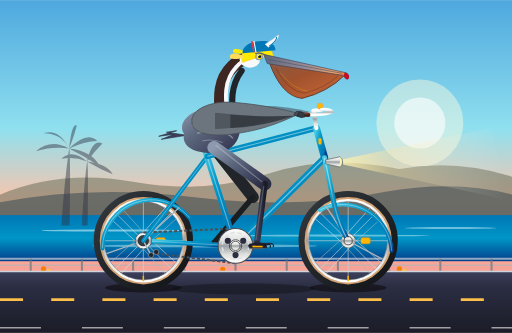
t = 0.00 s
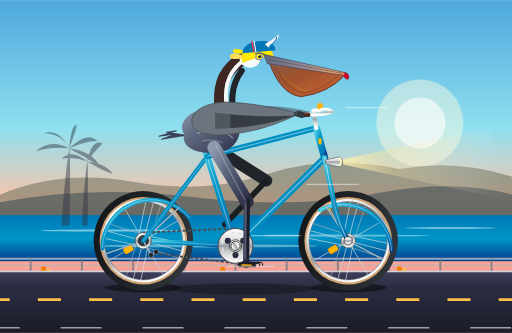
t = 0.33 s
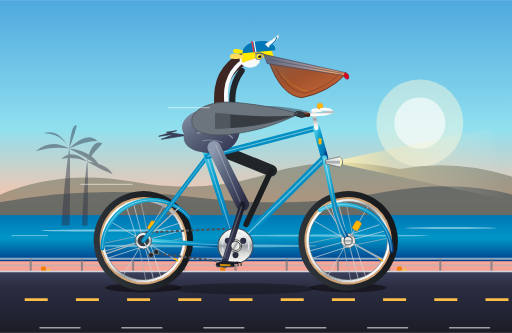
t = 0.67 s
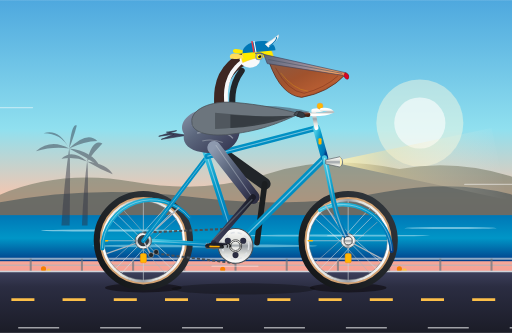
t = 1.00 s
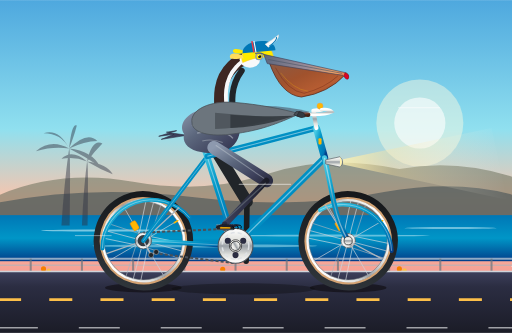
t = 1.33 s
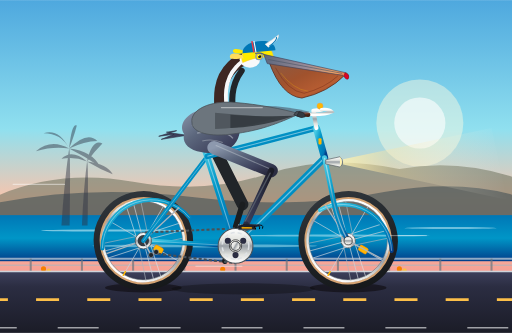
t = 1.67 s

The animated SVG that drew these frames (rendered in a browser with its animation timeline set to each time). Animation: 27 SMIL elements (animate=21,animateTransform=6); one cycle of 2.00 s, repeats indefinitely.

<svg xmlns="http://www.w3.org/2000/svg" xmlns:xlink="http://www.w3.org/1999/xlink" viewBox="0 0 1000 650" width="100%" height="100%">
  <defs>
    <!-- Sky & Atmosphere Gradients -->
    <linearGradient id="skyGrad" x1="0" y1="0" x2="0" y2="1">
      <stop offset="0%" stop-color="#4ea8de" />
      <stop offset="45%" stop-color="#90e0ef" />
      <stop offset="70%" stop-color="#fbc4ab" />
      <stop offset="88%" stop-color="#f8ad9d" />
      <stop offset="100%" stop-color="#f4978e" />
    </linearGradient>

    <linearGradient id="oceanGrad" x1="0" y1="0" x2="0" y2="1">
      <stop offset="0%" stop-color="#0077b6" />
      <stop offset="50%" stop-color="#0096c7" />
      <stop offset="100%" stop-color="#023e8a" />
    </linearGradient>

    <linearGradient id="roadGrad" x1="0" y1="0" x2="0" y2="1">
      <stop offset="0%" stop-color="#3d405b" />
      <stop offset="25%" stop-color="#2b2d42" />
      <stop offset="100%" stop-color="#1b1c27" />
    </linearGradient>

    <!-- Bicycle Chrome & Frame Finishes -->
    <linearGradient id="tealFrame" x1="0" y1="0" x2="1" y2="1">
      <stop offset="0%" stop-color="#48cae4" />
      <stop offset="40%" stop-color="#0096c7" />
      <stop offset="85%" stop-color="#0077b6" />
      <stop offset="100%" stop-color="#023e8a" />
    </linearGradient>

    <linearGradient id="chrome" x1="0" y1="0" x2="0" y2="1">
      <stop offset="0%" stop-color="#ffffff" />
      <stop offset="35%" stop-color="#e0e1dd" />
      <stop offset="50%" stop-color="#9aa0a6" />
      <stop offset="75%" stop-color="#e0e1dd" />
      <stop offset="100%" stop-color="#ffffff" />
    </linearGradient>

    <linearGradient id="leather" x1="0" y1="0" x2="1" y2="1">
      <stop offset="0%" stop-color="#8d5b4c" />
      <stop offset="40%" stop-color="#6a3828" />
      <stop offset="100%" stop-color="#432115" />
    </linearGradient>

    <linearGradient id="tireRubber" x1="0" y1="0" x2="1" y2="1">
      <stop offset="0%" stop-color="#343a40" />
      <stop offset="50%" stop-color="#212529" />
      <stop offset="100%" stop-color="#121416" />
    </linearGradient>

    <!-- Pelican Anatomy Gradients -->
    <linearGradient id="pelicanChest" x1="0" y1="0" x2="1" y2="1">
      <stop offset="0%" stop-color="#8d99ae" />
      <stop offset="40%" stop-color="#5c677d" />
      <stop offset="80%" stop-color="#3d405b" />
      <stop offset="100%" stop-color="#2b2d42" />
    </linearGradient>

    <linearGradient id="pelicanPouch" x1="0" y1="0" x2="1" y2="1">
      <stop offset="0%" stop-color="#8a5a44" />
      <stop offset="40%" stop-color="#a0522d" />
      <stop offset="70%" stop-color="#b75d32" />
      <stop offset="100%" stop-color="#733d28" />
    </linearGradient>

    <linearGradient id="beakHorn" x1="0" y1="0" x2="1" y2="0">
      <stop offset="0%" stop-color="#5c677d" />
      <stop offset="50%" stop-color="#9a8c98" />
      <stop offset="85%" stop-color="#f4a261" />
      <stop offset="100%" stop-color="#e76f51" />
    </linearGradient>

    <linearGradient id="legTone" x1="0" y1="0" x2="1" y2="0">
      <stop offset="0%" stop-color="#3d405b" />
      <stop offset="60%" stop-color="#2b2d42" />
      <stop offset="100%" stop-color="#1b1c27" />
    </linearGradient>

    <linearGradient id="lampGlow" x1="0" y1="0" x2="1" y2="0">
      <stop offset="0%" stop-color="#fff3b0" stop-opacity="0.8" />
      <stop offset="30%" stop-color="#ffe49e" stop-opacity="0.3" />
      <stop offset="100%" stop-color="#fff" stop-opacity="0" />
    </linearGradient>

    <!-- Reusable Wheel Definition -->
    <g id="wheelSpokes">
      <!-- Hub -->
      <circle cx="0" cy="0" r="14" fill="url(#chrome)" stroke="#555" stroke-width="1.5" />
      <circle cx="0" cy="0" r="5" fill="#333" />
      <!-- 16 Spoke Pairs (32 Cross-Laced Spokes) -->
      <!-- Radial Spokes -->
      <line x1="0" y1="-12" x2="0" y2="-78" stroke="#ced4da" stroke-width="1.2" />
      <line x1="0" y1="12" x2="0" y2="78" stroke="#ced4da" stroke-width="1.2" />
      <line x1="-12" y1="0" x2="-78" y2="0" stroke="#ced4da" stroke-width="1.2" />
      <line x1="12" y1="0" x2="78" y2="0" stroke="#ced4da" stroke-width="1.2" />
      <line x1="-8.5" y1="-8.5" x2="-55.1" y2="-55.1" stroke="#ced4da" stroke-width="1.2" />
      <line x1="8.5" y1="8.5" x2="55.1" y2="55.1" stroke="#ced4da" stroke-width="1.2" />
      <line x1="8.5" y1="-8.5" x2="55.1" y2="-55.1" stroke="#ced4da" stroke-width="1.2" />
      <line x1="-8.5" y1="8.5" x2="-55.1" y2="55.1" stroke="#ced4da" stroke-width="1.2" />
      <!-- Tangent Cross Spokes -->
      <line x1="-4.6" y1="-11.1" x2="43.5" y2="-64.8" stroke="#dee2e6" stroke-width="1.1" />
      <line x1="4.6" y1="11.1" x2="-43.5" y2="64.8" stroke="#dee2e6" stroke-width="1.1" />
      <line x1="11.1" y1="-4.6" x2="64.8" y2="43.5" stroke="#dee2e6" stroke-width="1.1" />
      <line x1="-11.1" y1="4.6" x2="-64.8" y2="-43.5" stroke="#dee2e6" stroke-width="1.1" />
      <line x1="4.6" y1="-11.1" x2="-43.5" y2="-64.8" stroke="#adb5bd" stroke-width="1.1" />
      <line x1="-4.6" y1="11.1" x2="43.5" y2="64.8" stroke="#adb5bd" stroke-width="1.1" />
      <line x1="-11.1" y1="-4.6" x2="-64.8" y2="43.5" stroke="#adb5bd" stroke-width="1.1" />
      <line x1="11.1" y1="4.6" x2="64.8" y2="-43.5" stroke="#adb5bd" stroke-width="1.1" />
      <!-- Spoke Reflectors & Valve Stem -->
      <rect x="25" y="-6" width="18" height="12" rx="3" fill="#ffb703" stroke="#fb8500" stroke-width="1" />
      <line x1="0" y1="70" x2="0" y2="78" stroke="#ffb703" stroke-width="3" stroke-linecap="round" />
    </g>

    <!-- Complete Wheel (Rim + Tire + Spokes) -->
    <g id="bicycleWheel">
      <!-- Outer Rubber Tire with Tread -->
      <circle cx="0" cy="0" r="90" fill="none" stroke="url(#tireRubber)" stroke-width="14" />
      <!-- Tan Gumwall Sidewall -->
      <circle cx="0" cy="0" r="83" fill="none" stroke="#d4a373" stroke-width="4.5" />
      <!-- Aluminum Double-wall Rim -->
      <circle cx="0" cy="0" r="79" fill="none" stroke="url(#chrome)" stroke-width="5" />
      <circle cx="0" cy="0" r="76.5" fill="none" stroke="#6c757d" stroke-width="1" />
      <!-- Rotating Spoke Assembly -->
      <use href="#wheelSpokes" />
    </g>
  </defs>

  <!-- ==================== BACKGROUND: CALIFORNIA COAST ==================== -->
  <!-- Sky -->
  <rect x="0" y="0" width="1000" height="560" fill="url(#skyGrad)" />

  <!-- Pacific Sun Glow -->
  <circle cx="820" cy="240" r="85" fill="#fefae0" opacity="0.45" />
  <circle cx="820" cy="240" r="50" fill="#fff" opacity="0.6" />

  <!-- Distant Coastal Mountain Bluffs -->
  <path d="M 0 380 Q 120 330 260 355 T 520 340 T 780 330 Q 890 310 1000 345 L 1000 450 L 0 450 Z" fill="#6b705c" opacity="0.55" />
  <path d="M 0 395 Q 180 360 380 385 T 750 375 Q 890 350 1000 380 L 1000 450 L 0 450 Z" fill="#4a5759" opacity="0.65" />

  <!-- Pacific Ocean Horizon -->
  <rect x="0" y="420" width="1000" height="90" fill="url(#oceanGrad)" />
  <!-- Ocean Swell / Surf Lines -->
  <ellipse cx="220" cy="450" rx="140" ry="2" fill="#caf0f8" opacity="0.6" />
  <ellipse cx="650" cy="460" rx="190" ry="2" fill="#caf0f8" opacity="0.5" />
  <ellipse cx="880" cy="445" rx="90" ry="1.5" fill="#caf0f8" opacity="0.7" />
  <ellipse cx="400" cy="480" rx="220" ry="3" fill="#ade8f4" opacity="0.5" />

  <!-- California Coast Palm Silhouettes -->
  <g fill="#2d3142" opacity="0.45">
    <!-- Palm 1 -->
    <path d="M 120 440 Q 125 360 135 290 Q 138 290 136 440 Z" />
    <path d="M 135 290 Q 100 270 70 295 Q 105 285 135 290 Z" />
    <path d="M 135 290 Q 115 250 85 260 Q 120 260 135 290 Z" />
    <path d="M 135 290 Q 140 240 150 245 Q 145 265 135 290 Z" />
    <path d="M 135 290 Q 170 255 190 275 Q 165 275 135 290 Z" />
    <path d="M 135 290 Q 180 295 195 325 Q 165 305 135 290 Z" />
    <!-- Palm 2 -->
    <path d="M 160 440 Q 163 370 170 315 Q 173 315 171 440 Z" />
    <path d="M 170 315 Q 140 290 120 310 Q 145 305 170 315 Z" />
    <path d="M 170 315 Q 180 270 200 280 Q 185 295 170 315 Z" />
    <path d="M 170 315 Q 210 320 220 340 Q 195 330 170 315 Z" />
  </g>

  <!-- Distant Headland Highway Railing -->
  <line x1="0" y1="505" x2="1000" y2="505" stroke="#ced4da" stroke-width="4" opacity="0.7" />
  <line x1="0" y1="518" x2="1000" y2="518" stroke="#adb5bd" stroke-width="3" opacity="0.6" />
  <!-- Guardrail Posts -->
  <g stroke="#6c757d" stroke-width="4" opacity="0.7">
    <line x1="60" y1="505" x2="60" y2="530" />
    <line x1="160" y1="505" x2="160" y2="530" />
    <line x1="260" y1="505" x2="260" y2="530" />
    <line x1="360" y1="505" x2="360" y2="530" />
    <line x1="460" y1="505" x2="460" y2="530" />
    <line x1="560" y1="505" x2="560" y2="530" />
    <line x1="660" y1="505" x2="660" y2="530" />
    <line x1="760" y1="505" x2="760" y2="530" />
    <line x1="860" y1="505" x2="860" y2="530" />
    <line x1="960" y1="505" x2="960" y2="530" />
  </g>

  <!-- Coastal Poppies & Wildflowers on Road Shoulder -->
  <g>
    <circle cx="85" cy="525" r="5" fill="#f77f00" />
    <circle cx="95" cy="528" r="4" fill="#fcbf49" />
    <circle cx="215" cy="524" r="5.5" fill="#f77f00" />
    <circle cx="225" cy="527" r="4" fill="#fcbf49" />
    <circle cx="435" cy="526" r="5" fill="#f77f00" />
    <circle cx="780" cy="525" r="5" fill="#f77f00" />
    <circle cx="790" cy="528" r="4.5" fill="#fcbf49" />
  </g>

  <!-- Coastal Highway 1 Asphalt Road Surface -->
  <rect x="0" y="530" width="1000" height="120" fill="url(#roadGrad)" />
  <line x1="0" y1="530" x2="1000" y2="530" stroke="#ced4da" stroke-width="3" />

  <!-- Animated Scrolling Highway Dashed Stripe (Motion Effect) -->
  <line x1="0" y1="585" x2="1000" y2="585" stroke="#fcbf49" stroke-width="5" stroke-dasharray="45 55">
    <animate attributeName="stroke-dashoffset" from="0" to="-100" dur="0.45s" repeatCount="indefinite" />
  </line>
  <line x1="0" y1="640" x2="1000" y2="640" stroke="#f8f9fa" stroke-width="3" stroke-dasharray="80 80" opacity="0.6">
    <animate attributeName="stroke-dashoffset" from="0" to="-160" dur="0.45s" repeatCount="indefinite" />
  </line>

  <!-- Subtle Dynamic Ground Shadow Under Wheels and Bottom Bracket -->
  <ellipse cx="280" cy="562" rx="75" ry="9" fill="#0b090a" opacity="0.55" />
  <ellipse cx="680" cy="562" rx="75" ry="9" fill="#0b090a" opacity="0.55" />
  <ellipse cx="475" cy="564" rx="140" ry="11" fill="#0b090a" opacity="0.35" />

  <!-- ==================== FAR-SIDE (LEFT) BICYCLE & LEG ==================== -->
  <!-- Far Rear Wheel Dropout Lug -->
  <circle cx="280" cy="470" r="10" fill="#495057" />

  <!-- LEFT CRANK ARM & PEDAL (180 deg out of phase with right side) -->
  <g id="leftDrivetrain">
    <!-- Left Crank rotates around Bottom Bracket (460, 480) -->
    <g>
      <animateTransform attributeName="transform" type="rotate"
        from="180 460 480" to="540 460 480" dur="2s" repeatCount="indefinite" />
      
      <!-- Left Crank Arm (starts pointing rearward/upward) -->
      <line x1="460" y1="480" x2="418" y2="480" stroke="#adb5bd" stroke-width="9" stroke-linecap="round" />
      <circle cx="418" cy="480" r="6.5" fill="#6c757d" />

      <!-- Left Pedal: Counter-rotates around pedal spindle (418, 480) to stay horizontal -->
      <g>
        <animateTransform attributeName="transform" type="rotate"
          from="-180 418 480" to="-540 418 480" dur="2s" repeatCount="indefinite" />

        <!-- Pedal Axle & Body -->
        <rect x="402" y="476" width="32" height="8" rx="2" fill="#1b242a" stroke="#343a40" stroke-width="1.2" />
        <rect x="408" y="478" width="20" height="4" rx="1" fill="#b07d10" />

        <!-- Far-Side Webbed Foot (Darkened Shadow Tone, Anchored to Left Pedal) -->
        <!-- Totipalmate 4-toed webbed foot resting flush on pedal platform -->
        <path d="M 418 474 L 434 476 Q 438 474 442 475 Q 439 477 436 478 L 418 478 Z" fill="#1f2426" />
        <path d="M 418 474 L 436 478 Q 432 479 428 479 L 410 477 Z" fill="#191c1e" />
        <!-- Hind toe / Hallux clasping rear of pedal -->
        <path d="M 418 474 Q 412 476 406 478" stroke="#191c1e" stroke-width="3" stroke-linecap="round" fill="none" />
      </g>
    </g>
  </g>

  <!-- FAR-SIDE (LEFT) LEG: KINEMATICALLY SYNCHRONIZED TO LEFT PEDAL -->
  <!-- Left Thigh (Feathered Sleeve, Shifted by 180 degrees / 8 steps) -->
  <path stroke="#212529" stroke-width="23" stroke-linecap="round" stroke-linejoin="round" fill="none">
    <animate attributeName="d" dur="2s" repeatCount="indefinite"
      values="M 418 288 L 494 385;
              M 418 288 L 505 375;
              M 418 288 L 515 362;
              M 418 288 L 523 348;
              M 418 288 L 528 337;
              M 418 288 L 530 332;
              M 418 288 L 529 335;
              M 418 288 L 525 345;
              M 418 288 L 517 359;
              M 418 288 L 505 374;
              M 418 288 L 491 388;
              M 418 288 L 478 397;
              M 418 288 L 471 400;
              M 418 288 L 472 400;
              M 418 288 L 477 397;
              M 418 288 L 485 392;
              M 418 288 L 494 385" />
  </path>
  <!-- Left Shin / Tarsus (Bone & Joint, Connects to Ankle on Left Pedal) -->
  <path stroke="#1b1e20" stroke-width="11" stroke-linecap="round" stroke-linejoin="round" fill="none">
    <animate attributeName="d" dur="2s" repeatCount="indefinite"
      values="M 494 385 L 418 474;
              M 505 375 L 421 458;
              M 515 362 L 430 444;
              M 523 348 L 444 435;
              M 528 337 L 460 432;
              M 530 332 L 476 435;
              M 529 335 L 490 444;
              M 525 345 L 499 458;
              M 517 359 L 502 474;
              M 505 374 L 499 490;
              M 491 388 L 490 504;
              M 478 397 L 476 513;
              M 471 400 L 460 516;
              M 472 400 L 444 513;
              M 477 397 L 430 504;
              M 485 392 L 421 490;
              M 494 385 L 418 474" />
  </path>

  <!-- ==================== ROTATING WHEELS (PURE SMIL) ==================== -->
  <!-- REAR WHEEL (Center at 280, 470) -->
  <g>
    <!-- Smooth continuous 360 rotation around rear axle center -->
    <animateTransform attributeName="transform" type="rotate"
      from="0 280 470" to="360 280 470" dur="0.8s" repeatCount="indefinite" />
    <g transform="translate(280, 470)">
      <use href="#bicycleWheel" />
    </g>
  </g>

  <!-- FRONT WHEEL (Center at 680, 470) -->
  <g>
    <!-- Smooth continuous 360 rotation around front axle center -->
    <animateTransform attributeName="transform" type="rotate"
      from="0 680 470" to="360 680 470" dur="0.8s" repeatCount="indefinite" />
    <g transform="translate(680, 470)">
      <use href="#bicycleWheel" />
    </g>
  </g>

  <!-- ==================== BICYCLE FRAME & COMPONENTS ==================== -->
  <!-- Vintage Metal Fenders (Mudguards) -->
  <!-- Rear Fender -->
  <path d="M 200 485 A 96 96 0 0 1 370 425" fill="none" stroke="url(#tealFrame)" stroke-width="8" stroke-linecap="round" />
  <path d="M 200 485 A 96 96 0 0 1 370 425" fill="none" stroke="#fff" stroke-width="1.2" opacity="0.6" />
  <!-- Rear Fender Stays -->
  <line x1="280" y1="470" x2="208" y2="495" stroke="#adb5bd" stroke-width="2.5" />
  <line x1="280" y1="470" x2="350" y2="405" stroke="#adb5bd" stroke-width="2.5" />

  <!-- Front Fender -->
  <path d="M 625 410 A 96 96 0 0 1 765 490" fill="none" stroke="url(#tealFrame)" stroke-width="8" stroke-linecap="round" />
  <path d="M 625 410 A 96 96 0 0 1 765 490" fill="none" stroke="#fff" stroke-width="1.2" opacity="0.6" />
  <!-- Front Fender Stays -->
  <line x1="680" y1="470" x2="745" y2="505" stroke="#adb5bd" stroke-width="2.5" />
  <line x1="680" y1="470" x2="635" y2="400" stroke="#adb5bd" stroke-width="2.5" />

  <!-- Rear Chainstay (Rear Axle 280,470 to BB 460,480) -->
  <line x1="280" y1="470" x2="460" y2="480" stroke="url(#tealFrame)" stroke-width="9" stroke-linecap="round" />
  <line x1="280" y1="470" x2="460" y2="480" stroke="#fff" stroke-width="1.5" opacity="0.4" />

  <!-- Rear Cog / Freewheel Cluster at Rear Hub -->
  <circle cx="280" cy="470" r="16" fill="url(#chrome)" stroke="#495057" stroke-width="1.5" />
  <circle cx="280" cy="470" r="11" fill="#343a40" />

  <!-- Animated Bicycle Chain (Driving Rear Cog) -->
  <!-- Top Chain Run -->
  <line x1="280" y1="454" x2="460" y2="446" stroke="#495057" stroke-width="4" stroke-dasharray="6 4">
    <animate attributeName="stroke-dashoffset" from="0" to="-20" dur="0.25s" repeatCount="indefinite" />
  </line>
  <!-- Bottom Chain Run through Rear Derailleur Pulleys -->
  <line x1="460" y1="514" x2="305" y2="495" stroke="#495057" stroke-width="4" stroke-dasharray="6 4">
    <animate attributeName="stroke-dashoffset" from="0" to="20" dur="0.25s" repeatCount="indefinite" />
  </line>
  <!-- Rear Derailleur Cage -->
  <path d="M 280 470 L 295 498 L 305 492" fill="none" stroke="#adb5bd" stroke-width="3" />
  <circle cx="295" cy="498" r="5" fill="#212529" stroke="#adb5bd" stroke-width="1" />
  <circle cx="305" cy="492" r="5" fill="#212529" stroke="#adb5bd" stroke-width="1" />

  <!-- Main Bicycle Frame Tubes -->
  <!-- 1. Seatstays: Rear Axle (280,470) to Seat Cluster (405, 305) -->
  <line x1="280" y1="470" x2="405" y2="305" stroke="url(#tealFrame)" stroke-width="8.5" stroke-linecap="round" />
  <line x1="280" y1="470" x2="405" y2="305" stroke="#fff" stroke-width="1.5" opacity="0.4" />

  <!-- 2. Down Tube: Bottom Bracket (460,480) to Head Tube Bottom (634, 308) -->
  <line x1="460" y1="480" x2="634" y2="308" stroke="url(#tealFrame)" stroke-width="13" stroke-linecap="round" />
  <line x1="460" y1="480" x2="634" y2="308" stroke="#fff" stroke-width="2.5" opacity="0.45" />

  <!-- 3. Seat Tube: Bottom Bracket (460,480) to Seat Cluster (405, 305) & Collar (398, 285) -->
  <line x1="460" y1="480" x2="398" y2="285" stroke="url(#tealFrame)" stroke-width="12" stroke-linecap="round" />
  <line x1="460" y1="480" x2="398" y2="285" stroke="#fff" stroke-width="2" opacity="0.4" />

  <!-- 4. Top Tube: Seat Cluster (405, 305) to Head Tube Top (618, 250) -->
  <line x1="405" y1="305" x2="618" y2="250" stroke="url(#tealFrame)" stroke-width="11" stroke-linecap="round" />
  <line x1="405" y1="305" x2="618" y2="250" stroke="#fff" stroke-width="2" opacity="0.45" />

  <!-- 5. Head Tube: (618, 250) to (634, 308) -->
  <line x1="618" y1="250" x2="634" y2="308" stroke="url(#tealFrame)" stroke-width="14" stroke-linecap="round" />
  <!-- Head Badge Emblem -->
  <rect x="622" y="270" width="6" height="12" rx="2" fill="#ffb703" />

  <!-- 6. Front Fork: Head Tube Bottom (634, 308) to Front Axle (680, 470) with Rake -->
  <path d="M 634 308 L 652 395 Q 662 440 680 470" fill="none" stroke="url(#tealFrame)" stroke-width="10" stroke-linecap="round" />
  <path d="M 634 308 L 652 395 Q 662 440 680 470" fill="none" stroke="url(#chrome)" stroke-width="2.5" opacity="0.5" />
  <circle cx="680" cy="470" r="8" fill="url(#chrome)" stroke="#333" stroke-width="1.5" />

  <!-- Chrome Seatpost & Classic Sprung Leather Saddle -->
  <!-- Seatpost -->
  <line x1="398" y1="285" x2="390" y2="258" stroke="url(#chrome)" stroke-width="8" stroke-linecap="round" />
  <rect x="393" y="280" width="10" height="6" rx="2" fill="#333" />
  <!-- Saddle Springs -->
  <circle cx="374" cy="265" r="7" fill="none" stroke="url(#chrome)" stroke-width="3" />
  <circle cx="386" cy="266" r="6" fill="none" stroke="url(#chrome)" stroke-width="2.5" />
  <!-- Saddle Base & Contoured Leather Top -->
  <path d="M 362 258 Q 390 262 430 252 Q 436 254 432 259 Q 410 265 372 268 Q 360 268 362 258 Z" fill="url(#leather)" stroke="#2b1704" stroke-width="1.5" />
  <!-- Brass Rivets on Saddle -->
  <circle cx="366" cy="262" r="1.5" fill="#ffb703" />
  <circle cx="373" cy="263" r="1.5" fill="#ffb703" />
  <circle cx="382" cy="264" r="1.5" fill="#ffb703" />

  <!-- Front Headlight & Vintage Bell -->
  <!-- Torpedo Bullet Headlight Mounted to Fork Crown -->
  <path d="M 636 312 L 664 306 Q 674 316 664 326 L 636 320 Z" fill="url(#chrome)" stroke="#495057" stroke-width="1.2" />
  <path d="M 664 306 Q 672 316 664 326 Z" fill="#fff3b0" />
  <!-- Emitted Light Cone Beam -->
  <polygon points="670,311 960,250 990,390 670,321" fill="url(#lampGlow)" />

  <!-- Chrome Quill Stem & Swept-Back Cruiser Handlebars -->
  <!-- Stem rising from Head Tube Top -->
  <path d="M 618 250 L 612 216 L 628 214" fill="none" stroke="url(#chrome)" stroke-width="8" stroke-linecap="round" stroke-linejoin="round" />
  <!-- Brass Bell -->
  <circle cx="625" cy="207" r="6" fill="#ffb703" stroke="#d4a373" stroke-width="1" />
  <!-- Swept-Back Handlebar Bar -->
  <path d="M 628 214 Q 642 212 648 218 Q 632 226 585 222" fill="none" stroke="url(#chrome)" stroke-width="6.5" stroke-linecap="round" />
  <!-- Ergonomic Leather Handgrip -->
  <path d="M 602 224 L 582 222" stroke="url(#leather)" stroke-width="8.5" stroke-linecap="round" />

  <!-- Front Chainring (Spur Gear) at Bottom Bracket (460, 480) -->
  <circle cx="460" cy="480" r="34" fill="url(#chrome)" stroke="#495057" stroke-width="2" />
  <circle cx="460" cy="480" r="26" fill="none" stroke="#dee2e6" stroke-width="3" stroke-dasharray="8 6" />
  <!-- Weight-saving Cutouts in Chainring -->
  <circle cx="445" cy="470" r="6" fill="#2b2d42" />
  <circle cx="475" cy="470" r="6" fill="#2b2d42" />
  <circle cx="460" cy="498" r="6" fill="#2b2d42" />
  <circle cx="460" cy="480" r="12" fill="url(#chrome)" stroke="#333" stroke-width="1.5" />

  <!-- ==================== THE CALIFORNIA BROWN PELICAN ==================== -->
  <!-- Seated Gracefully on the Saddle, Torso Leaning Forward into the Wind -->
  <g id="pelicanRider">
    <!-- Tail Feathers (Extending Over Rear Fender) -->
    <path d="M 365 264 L 315 272 L 340 262 L 310 266 L 345 255 L 325 258 Z" fill="#3d405b" stroke="#2b2d42" stroke-width="1.2" />

    <!-- Far Wing (Resting Against Far Handlebar Grip) -->
    <path d="M 430 220 Q 510 195 605 218 Q 545 240 435 245 Z" fill="#4a5568" opacity="0.6" />

    <!-- Main Body / Torso & Flank Feathers -->
    <!-- Lower Belly & Flank Resting on Saddle -->
    <path d="M 360 262 C 345 240 370 215 405 212 C 455 208 480 230 465 270 C 455 295 425 305 385 295 C 365 290 355 275 360 262 Z" fill="url(#pelicanChest)" />

    <!-- Scalloped Mantle Feathers Overlay -->
    <path d="M 375 245 Q 395 240 415 248 Q 435 242 455 252" fill="none" stroke="#ced4da" stroke-width="2.5" opacity="0.6" />
    <path d="M 385 260 Q 405 255 425 262 Q 445 258 455 270" fill="none" stroke="#ced4da" stroke-width="2.5" opacity="0.5" />
    <path d="M 395 275 Q 415 270 435 278" fill="none" stroke="#ced4da" stroke-width="2" opacity="0.4" />

    <!-- Powerful S-Curved Neck (Distinctive California Brown Pelican Markings) -->
    <!-- 1. Rich Dark Chestnut / Chocolate Hindneck -->
    <path d="M 432 230 C 430 195 425 158 454 130 C 462 122 472 116 480 114" fill="none" stroke="#3e2723" stroke-width="25" stroke-linecap="round" />
    <!-- 2. Pure White Lateral Neck Stripe -->
    <path d="M 444 225 C 440 192 436 158 462 130 C 468 123 475 118 482 116" fill="none" stroke="#f8f9fa" stroke-width="7.5" stroke-linecap="round" />
    <!-- 3. Dark Slate Foreneck -->
    <path d="M 456 235 C 452 198 450 168 472 138" fill="none" stroke="#212529" stroke-width="12" stroke-linecap="round" />

    <!-- Jaunty Flying Bandana (Speed Wind Indicator) -->
    <g>
      <!-- Bandana Collar -->
      <path d="M 442 225 Q 460 230 472 238 L 460 244 Q 445 235 442 225 Z" fill="#e63946" />
      <!-- Animated Fluttering Tails -->
      <path fill="#e63946">
        <animate attributeName="d" dur="0.25s" repeatCount="indefinite"
          values="M 444 228 Q 420 220 395 226 Q 418 234 444 232 Z;
                  M 444 228 Q 415 235 390 222 Q 418 240 444 232 Z;
                  M 444 228 Q 420 220 395 226 Q 418 234 444 232 Z" />
      </path>
      <path fill="#d90429">
        <animate attributeName="d" dur="0.25s" repeatCount="indefinite"
          values="M 442 230 Q 422 225 402 236 Q 424 242 444 234 Z;
                  M 442 230 Q 418 218 398 230 Q 420 234 444 234 Z;
                  M 442 230 Q 422 225 402 236 Q 424 242 444 234 Z" />
      </path>
    </g>

    <!-- Head Anatomy & Yellow Crown Crest -->
    <!-- Head Base -->
    <ellipse cx="488" cy="116" rx="20" ry="16" fill="#f8f9fa" />
    <!-- Yellow Crown Feathers (Breeding Plumage) -->
    <path d="M 474 122 C 466 102 485 86 508 88 C 524 88 534 98 534 114 C 522 110 500 110 474 122 Z" fill="#ffea00" stroke="#fbc531" stroke-width="1" />
    <!-- Tufted Nape Crest Feathers -->
    <path d="M 474 108 C 454 100 446 106 450 114 C 456 116 468 114 476 114 Z" fill="#ffdd59" />
    <path d="M 478 100 C 460 92 452 96 456 102 C 464 106 472 104 478 104 Z" fill="#ffea00" />

    <!-- Eye & Expressive Orbital Skin -->
    <circle cx="506" cy="110" r="7.5" fill="#8d99ae" />
    <circle cx="506" cy="110" r="5" fill="#ffea00" />
    <circle cx="507" cy="110" r="3" fill="#111" />
    <circle cx="505.5" cy="108.5" r="1.3" fill="#fff" />
    <!-- Aerodynamic Brow Ridge -->
    <path d="M 498 104 Q 508 102 516 106" stroke="#4a5568" stroke-width="2" fill="none" />

    <!-- Retro Cycling Cap (Visor Flipped Up) -->
    <path d="M 474 104 C 472 88 495 78 518 80 C 532 82 538 90 538 98 Z" fill="#0077b6" />
    <path d="M 492 80 L 496 102" stroke="#e63946" stroke-width="3" />
    <path d="M 496 80 L 500 102" stroke="#fff" stroke-width="2" />
    <!-- Flip-Up Visor Brim -->
    <path d="M 524 92 Q 546 76 544 68 Q 532 78 518 86 Z" fill="#f8f9fa" stroke="#e0e1dd" stroke-width="1.2" />
    <path d="M 526 90 Q 542 78 540 72" stroke="#0077b6" stroke-width="2" fill="none" />

    <!-- Massive Gular Pouch (Throat Pouch) -->
    <!-- Subtle Breeze Vibration on the Elastic Pouch -->
    <path fill="url(#pelicanPouch)" stroke="#5c2414" stroke-width="1.5">
      <animate attributeName="d" dur="0.8s" repeatCount="indefinite"
        values="M 526 122 Q 550 188 590 192 Q 640 180 674 146 L 526 122 Z;
                M 526 122 Q 548 184 588 188 Q 642 182 674 146 L 526 122 Z;
                M 526 122 Q 550 188 590 192 Q 640 180 674 146 L 526 122 Z" />
    </path>
    <!-- Longitudinal Elastic Folds on Pouch -->
    <path d="M 538 132 Q 562 178 594 182 Q 634 172 660 148" fill="none" stroke="#732d18" stroke-width="1.5" opacity="0.6" />
    <path d="M 548 142 Q 572 174 602 178" fill="none" stroke="#ffb703" stroke-width="1.2" opacity="0.4" />

    <!-- Enormous Upper Bill (Culmen / Maxilla) -->
    <!-- Extends smoothly from in front of eye to hooked tip at (680, 146) -->
    <path d="M 515 106 L 676 142 Q 682 144 680 152 Q 674 154 670 147 L 522 124 Z" fill="url(#beakHorn)" stroke="#3d405b" stroke-width="1.2" />
    <!-- Downward Hook (Unguis) at Tip of Bill -->
    <path d="M 674 142 Q 684 146 680 154 Q 674 156 672 147 Z" fill="#d90429" stroke="#9d0208" stroke-width="1" />
    <!-- Lateral Bill Groove (Nasal Sulcus) -->
    <line x1="524" y1="116" x2="668" y2="143" stroke="#4a5568" stroke-width="1.2" />

    <!-- Near Wing (Tucked Neatly Along Flank, Wrist Gripping Handlebar) -->
    <path d="M 375 240 C 370 215 410 195 460 200 C 505 204 550 212 585 222 C 555 235 515 255 450 262 C 400 268 375 255 375 240 Z" fill="#6c757d" stroke="#495057" stroke-width="1.5" />
    <!-- Primary Flight Feather Edgings on Folded Wing -->
    <path d="M 420 220 Q 480 225 540 230 Q 480 250 420 252 Z" fill="#495057" opacity="0.8" />
    <path d="M 450 224 Q 510 228 575 226 Q 510 248 450 250 Z" fill="#343a40" opacity="0.9" />
    <!-- Wingtip / Digits Firmly Grasping the Handlebar Grip -->
    <path d="M 578 218 Q 590 216 592 226 Q 582 230 574 224 Z" fill="#495057" stroke="#212529" stroke-width="1.2" />
    <path d="M 584 218 Q 596 218 596 228 Q 588 232 580 226 Z" fill="#343a40" stroke="#212529" stroke-width="1.2" />
  </g>

  <!-- ==================== NEAR-SIDE (RIGHT) LEG & DRIVETRAIN ==================== -->
  <!-- FOREGROUND (RIGHT) LEG: SYNCHRONIZED TO RIGHT PEDAL REVOLUTION -->
  <!-- Right Thigh: Feathered Pelvic Flank to Knee Joint (418, 288 to K) -->
  <path stroke="url(#pelicanChest)" stroke-width="26" stroke-linecap="round" stroke-linejoin="round" fill="none">
    <animate attributeName="d" dur="2s" repeatCount="indefinite"
      values="M 418 288 L 517 359;
              M 418 288 L 505 374;
              M 418 288 L 491 388;
              M 418 288 L 478 397;
              M 418 288 L 471 400;
              M 418 288 L 472 400;
              M 418 288 L 477 397;
              M 418 288 L 485 392;
              M 418 288 L 494 385;
              M 418 288 L 505 375;
              M 418 288 L 515 362;
              M 418 288 L 523 348;
              M 418 288 L 528 337;
              M 418 288 L 530 332;
              M 418 288 L 529 335;
              M 418 288 L 525 345;
              M 418 288 L 517 359" />
  </path>
  <!-- Feathered Thigh Highlight -->
  <path stroke="#ced4da" stroke-width="2" stroke-linecap="round" fill="none" opacity="0.4">
    <animate attributeName="d" dur="2s" repeatCount="indefinite"
      values="M 422 284 L 512 355;
              M 422 284 L 500 370;
              M 422 284 L 486 384;
              M 422 284 L 474 393;
              M 422 284 L 467 396;
              M 422 284 L 468 396;
              M 422 284 L 473 393;
              M 422 284 L 481 388;
              M 422 284 L 490 381;
              M 422 284 L 501 371;
              M 422 284 L 511 358;
              M 422 284 L 519 344;
              M 422 284 L 524 333;
              M 422 284 L 526 328;
              M 422 284 L 525 331;
              M 422 284 L 521 341;
              M 422 284 L 512 355" />
  </path>

  <!-- Right Shin / Tarsometatarsus: Scaly Avian Shank from Knee (K) to Ankle on Pedal -->
  <path stroke="url(#legTone)" stroke-width="12" stroke-linecap="round" stroke-linejoin="round" fill="none">
    <animate attributeName="d" dur="2s" repeatCount="indefinite"
      values="M 517 359 L 502 474;
              M 505 374 L 499 490;
              M 491 388 L 490 504;
              M 478 397 L 476 513;
              M 471 400 L 460 516;
              M 472 400 L 444 513;
              M 477 397 L 430 504;
              M 485 392 L 421 490;
              M 494 385 L 418 474;
              M 505 375 L 421 458;
              M 515 362 L 430 444;
              M 523 348 L 444 435;
              M 528 337 L 460 432;
              M 530 332 L 476 435;
              M 529 335 L 490 444;
              M 525 345 L 499 458;
              M 517 359 L 502 474" />
  </path>
  <!-- Shin Highlight (Adds Roundness to Avian Bone Structure) -->
  <path stroke="#6c757d" stroke-width="2.5" stroke-linecap="round" fill="none" opacity="0.6">
    <animate attributeName="d" dur="2s" repeatCount="indefinite"
      values="M 515 364 L 500 468;
              M 503 379 L 497 484;
              M 489 393 L 488 498;
              M 476 402 L 474 507;
              M 469 405 L 458 510;
              M 470 405 L 442 507;
              M 475 402 L 428 498;
              M 483 397 L 419 484;
              M 492 390 L 416 468;
              M 503 380 L 419 452;
              M 513 367 L 428 438;
              M 521 353 L 442 429;
              M 526 342 L 458 426;
              M 528 337 L 474 429;
              M 527 340 L 488 438;
              M 523 350 L 497 452;
              M 515 364 L 500 468" />
  </path>

  <!-- RIGHT CRANK ARM & PEDAL (IN FRONT OF CHAINRING) -->
  <g id="rightDrivetrain">
    <!-- Rotates 360 clockwise around BB Spindle (460, 480) -->
    <g>
      <animateTransform attributeName="transform" type="rotate"
        from="0 460 480" to="360 460 480" dur="2s" repeatCount="indefinite" />

      <!-- Crank Spindle Cap -->
      <circle cx="460" cy="480" r="9" fill="url(#chrome)" stroke="#333" stroke-width="1.5" />

      <!-- Right Crank Arm (starts pointing forward at 3 o'clock) -->
      <line x1="460" y1="480" x2="502" y2="480" stroke="url(#chrome)" stroke-width="9.5" stroke-linecap="round" />
      <circle cx="502" cy="480" r="7" fill="#495057" />

      <!-- Right Pedal: Counter-rotates around pedal spindle (502, 480) to remain level -->
      <g>
        <animateTransform attributeName="transform" type="rotate"
          from="0 502 480" to="-360 502 480" dur="2s" repeatCount="indefinite" />

        <!-- Pedal Spindle / Core -->
        <circle cx="502" cy="480" r="3.5" fill="#adb5bd" />
        <!-- Serrated Metal Cage & Reflector -->
        <rect x="486" y="476" width="34" height="9" rx="2" fill="#212529" stroke="#6c757d" stroke-width="1.2" />
        <rect x="493" y="478.5" width="20" height="4" rx="1" fill="#ffb703" stroke="#fb8500" stroke-width="0.5" />
        <line x1="486" y1="475" x2="520" y2="475" stroke="#adb5bd" stroke-width="1.5" stroke-dasharray="2 2" />

        <!-- RIGHT WEBBED FOOT: Totipalmate Pelican Foot Standing on Pedal -->
        <!-- Ankle / Metatarsal Pad directly over Pedal Center -->
        <circle cx="502" cy="474" r="5" fill="#2b2d42" />
        <!-- Full Webbing Spread Between the 4 Toes -->
        <path d="M 502 474 L 522 475 Q 528 474 532 476 Q 524 478 518 479 L 492 479 Q 494 476 502 474 Z" fill="#2b2d42" stroke="#1b1c27" stroke-width="1" />
        <!-- Inner & Outer Web Arches -->
        <path d="M 502 474 L 526 477 Q 520 480 514 480 L 496 479 Z" fill="#1b1c27" opacity="0.8" />
        <!-- Front Curved Claws (Talons) Gripping Pedal Edge -->
        <path d="M 532 476 Q 536 478 534 482" stroke="#000" stroke-width="1.8" stroke-linecap="round" fill="none" />
        <path d="M 526 477 Q 530 479 528 483" stroke="#000" stroke-width="1.8" stroke-linecap="round" fill="none" />
        <path d="M 518 479 Q 522 481 520 484" stroke="#000" stroke-width="1.8" stroke-linecap="round" fill="none" />
        <!-- Hind Toe / Hallux Hooked Around Back of Pedal Platform -->
        <path d="M 498 475 Q 490 477 486 480" stroke="#1b1c27" stroke-width="3" stroke-linecap="round" fill="none" />
      </g>
    </g>
  </g>

  <!-- ==================== SPEED & BREEZE VISUAL EFFECTS ==================== -->
  <!-- Streamlined Motion Whiskers / Coastal Wind Streaks -->
  <g stroke="#ffffff" stroke-linecap="round" opacity="0.45">
    <line x1="1020" y1="210" x2="1100" y2="210" stroke-width="2">
      <animate attributeName="x1" from="1020" to="-120" dur="1.1s" repeatCount="indefinite" />
      <animate attributeName="x2" from="1100" to="-40" dur="1.1s" repeatCount="indefinite" />
    </line>
    <line x1="1040" y1="360" x2="1140" y2="360" stroke-width="2.5">
      <animate attributeName="x1" from="1040" to="-150" dur="0.9s" repeatCount="indefinite" />
      <animate attributeName="x2" from="1140" to="-50" dur="0.9s" repeatCount="indefinite" />
    </line>
    <line x1="1010" y1="460" x2="1080" y2="460" stroke-width="1.8">
      <animate attributeName="x1" from="1010" to="-100" dur="0.75s" repeatCount="indefinite" />
      <animate attributeName="x2" from="1080" to="-30" dur="0.75s" repeatCount="indefinite" />
    </line>
    <line x1="1060" y1="520" x2="1150" y2="520" stroke-width="2">
      <animate attributeName="x1" from="1060" to="-140" dur="0.65s" repeatCount="indefinite" />
      <animate attributeName="x2" from="1150" to="-50" dur="0.65s" repeatCount="indefinite" />
    </line>
  </g>
</svg>
